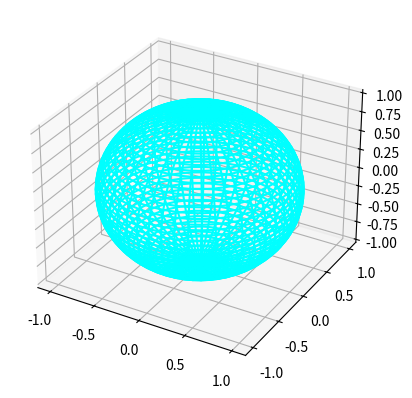

This chart was generated by the following Python code:
from mpl_toolkits.mplot3d import Axes3D
import numpy as np
import matplotlib.pyplot as plt

phi, theta = np.mgrid[0:np.pi:50j, 0:2*np.pi:50j]
x = np.sin(phi) * np.cos(theta)
y = np.sin(phi) * np.sin(theta)
z = np.cos(phi)

ax = plt.figure().add_subplot(111, projection='3d')
ax.plot_wireframe(x,y,z,color='cyan')

plt.show()